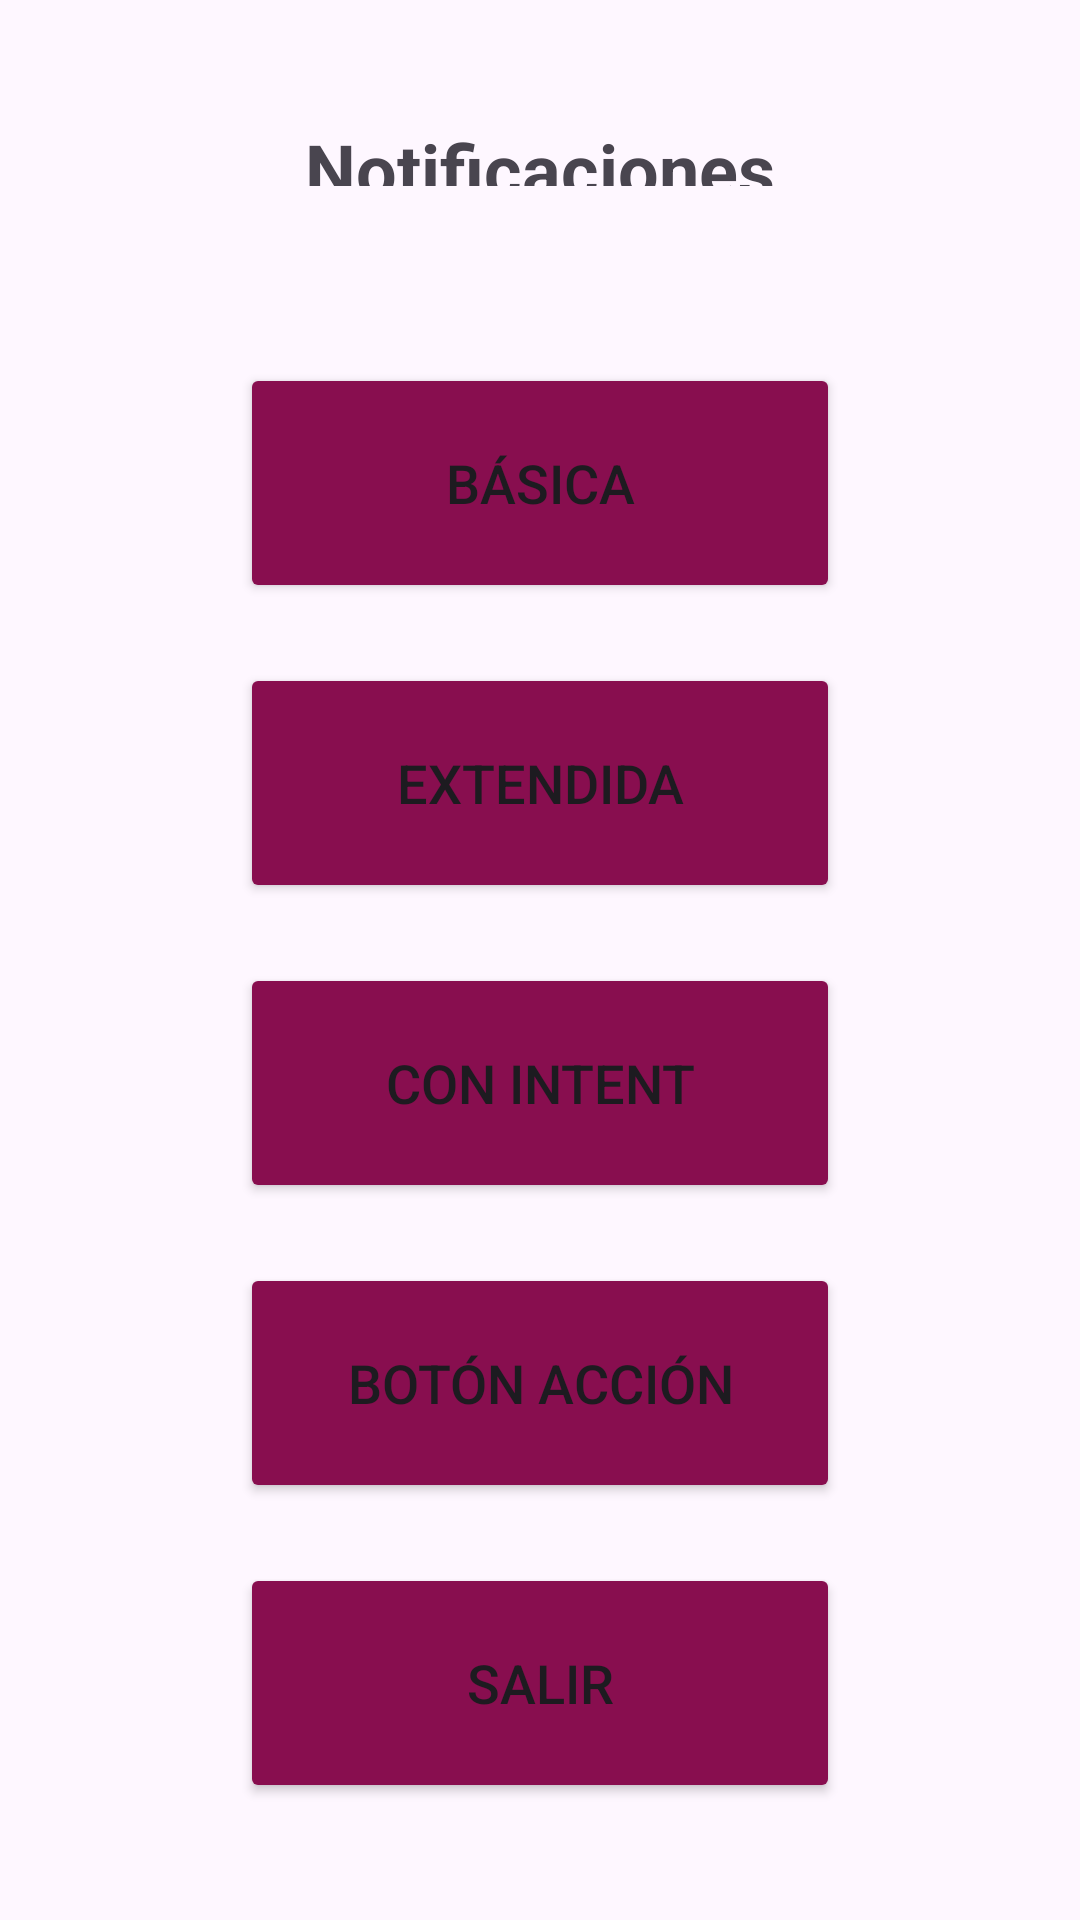

Here is an Android app screen rendered from its layout file. Give the layout XML and the strings, colors and styles it references.
<!-- AndroidManifest.xml: application theme Theme.ADL_10 -->
<!-- res/layout/activity_main.xml -->
<?xml version="1.0" encoding="utf-8"?>
<LinearLayout xmlns:android="http://schemas.android.com/apk/res/android"
    xmlns:app="http://schemas.android.com/apk/res-auto"
    xmlns:tools="http://schemas.android.com/tools"
    android:id="@+id/main"
    android:layout_width="match_parent"
    android:layout_height="match_parent"
    android:gravity="center"
    android:orientation="vertical"
    tools:context=".MainActivity">

    <TextView
        android:layout_width="wrap_content"
        android:layout_height="0dp"
        android:layout_marginTop="20dp"
        android:layout_weight=".1"
        android:gravity="center"
        android:padding="20dp"
        android:text="Notificaciones"
        android:textSize="24sp"
        android:textStyle="bold" />

    <LinearLayout
        android:layout_width="wrap_content"
        android:layout_height="0dp"
        android:layout_weight=".9"
        android:gravity="center"
        android:orientation="vertical"
        android:padding="10dp">

        <Button
            android:id="@+id/btnNotiBasica"
            android:layout_width="200dp"
            android:layout_height="80dp"
            android:layout_margin="10dp"
            android:backgroundTint="@color/color_botones_app"
            android:text="Básica"
            android:textSize="18sp" />

        <Button
            android:id="@+id/btnNotiExtendida"
            android:layout_width="200dp"
            android:layout_height="80dp"
            android:layout_margin="10dp"
            android:backgroundTint="@color/color_botones_app"
            android:text="Extendida"
            android:textSize="18sp" />

        <Button
            android:id="@+id/btnNotiIntent"
            android:layout_width="200dp"
            android:layout_height="80dp"
            android:layout_margin="10dp"
            android:backgroundTint="@color/color_botones_app"
            android:text="Con intent"
            android:textSize="18sp" />

        <Button
            android:id="@+id/btnNotiAccion"
            android:layout_width="200dp"
            android:layout_height="80dp"
            android:layout_margin="10dp"
            android:backgroundTint="@color/color_botones_app"
            android:text="Botón acción"
            android:textSize="18sp" />

        <Button
            android:id="@+id/btnSalir"
            android:layout_width="200dp"
            android:layout_height="80dp"
            android:layout_margin="10dp"
            android:backgroundTint="@color/color_botones_app"
            android:text="Salir"
            android:textSize="18sp" />

    </LinearLayout>

</LinearLayout>
<!-- resources referenced by this layout -->
<resources>
  <color name="color_botones_app">#880E4F</color>
  <style name="Theme.ADL_10" parent="Base.Theme.ADL_10" />
  <style name="Base.Theme.ADL_10" parent="Theme.Material3.DayNight.NoActionBar">
          
          
      </style>
</resources>
